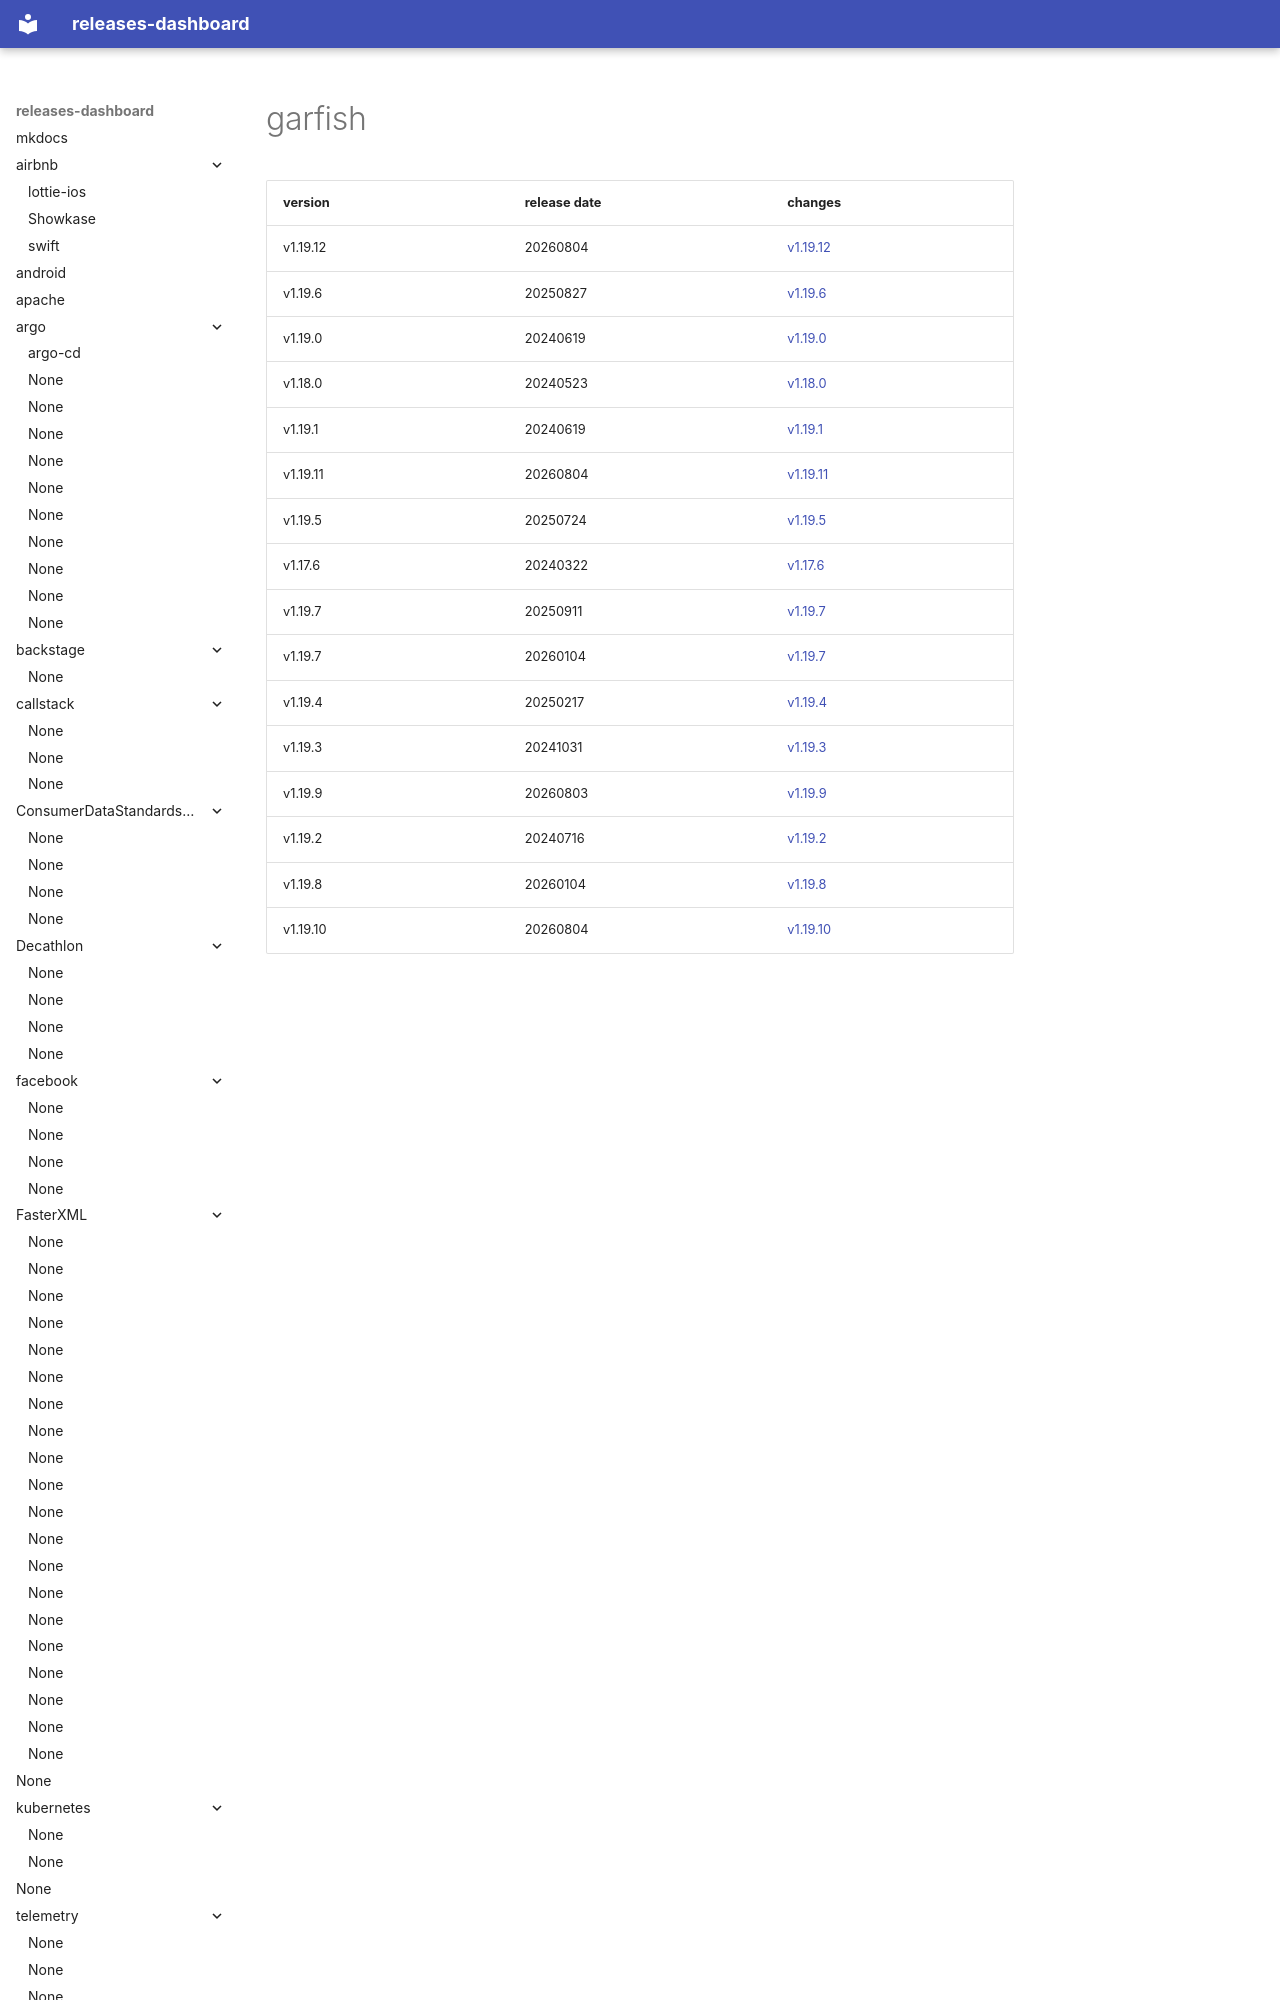

repository: rock-hu/releases-dashboard · page: web-infra-dev/garfish/index.html · generator: mkdocs

# garfish	


|version|release date|changes|
|---|---|---|
|v1.19.12|20260804|[v1.19.12](./v1.19.12-20260804.md)|
|v1.19.6|20250827|[v1.19.6](./v1.19.6-20250827.md)|
|v1.19.0|20240619|[v1.19.0](./v1.19.0-20240619.md)|
|v1.18.0|20240523|[v1.18.0](./v1.18.0-20240523.md)|
|v1.19.1|20240619|
